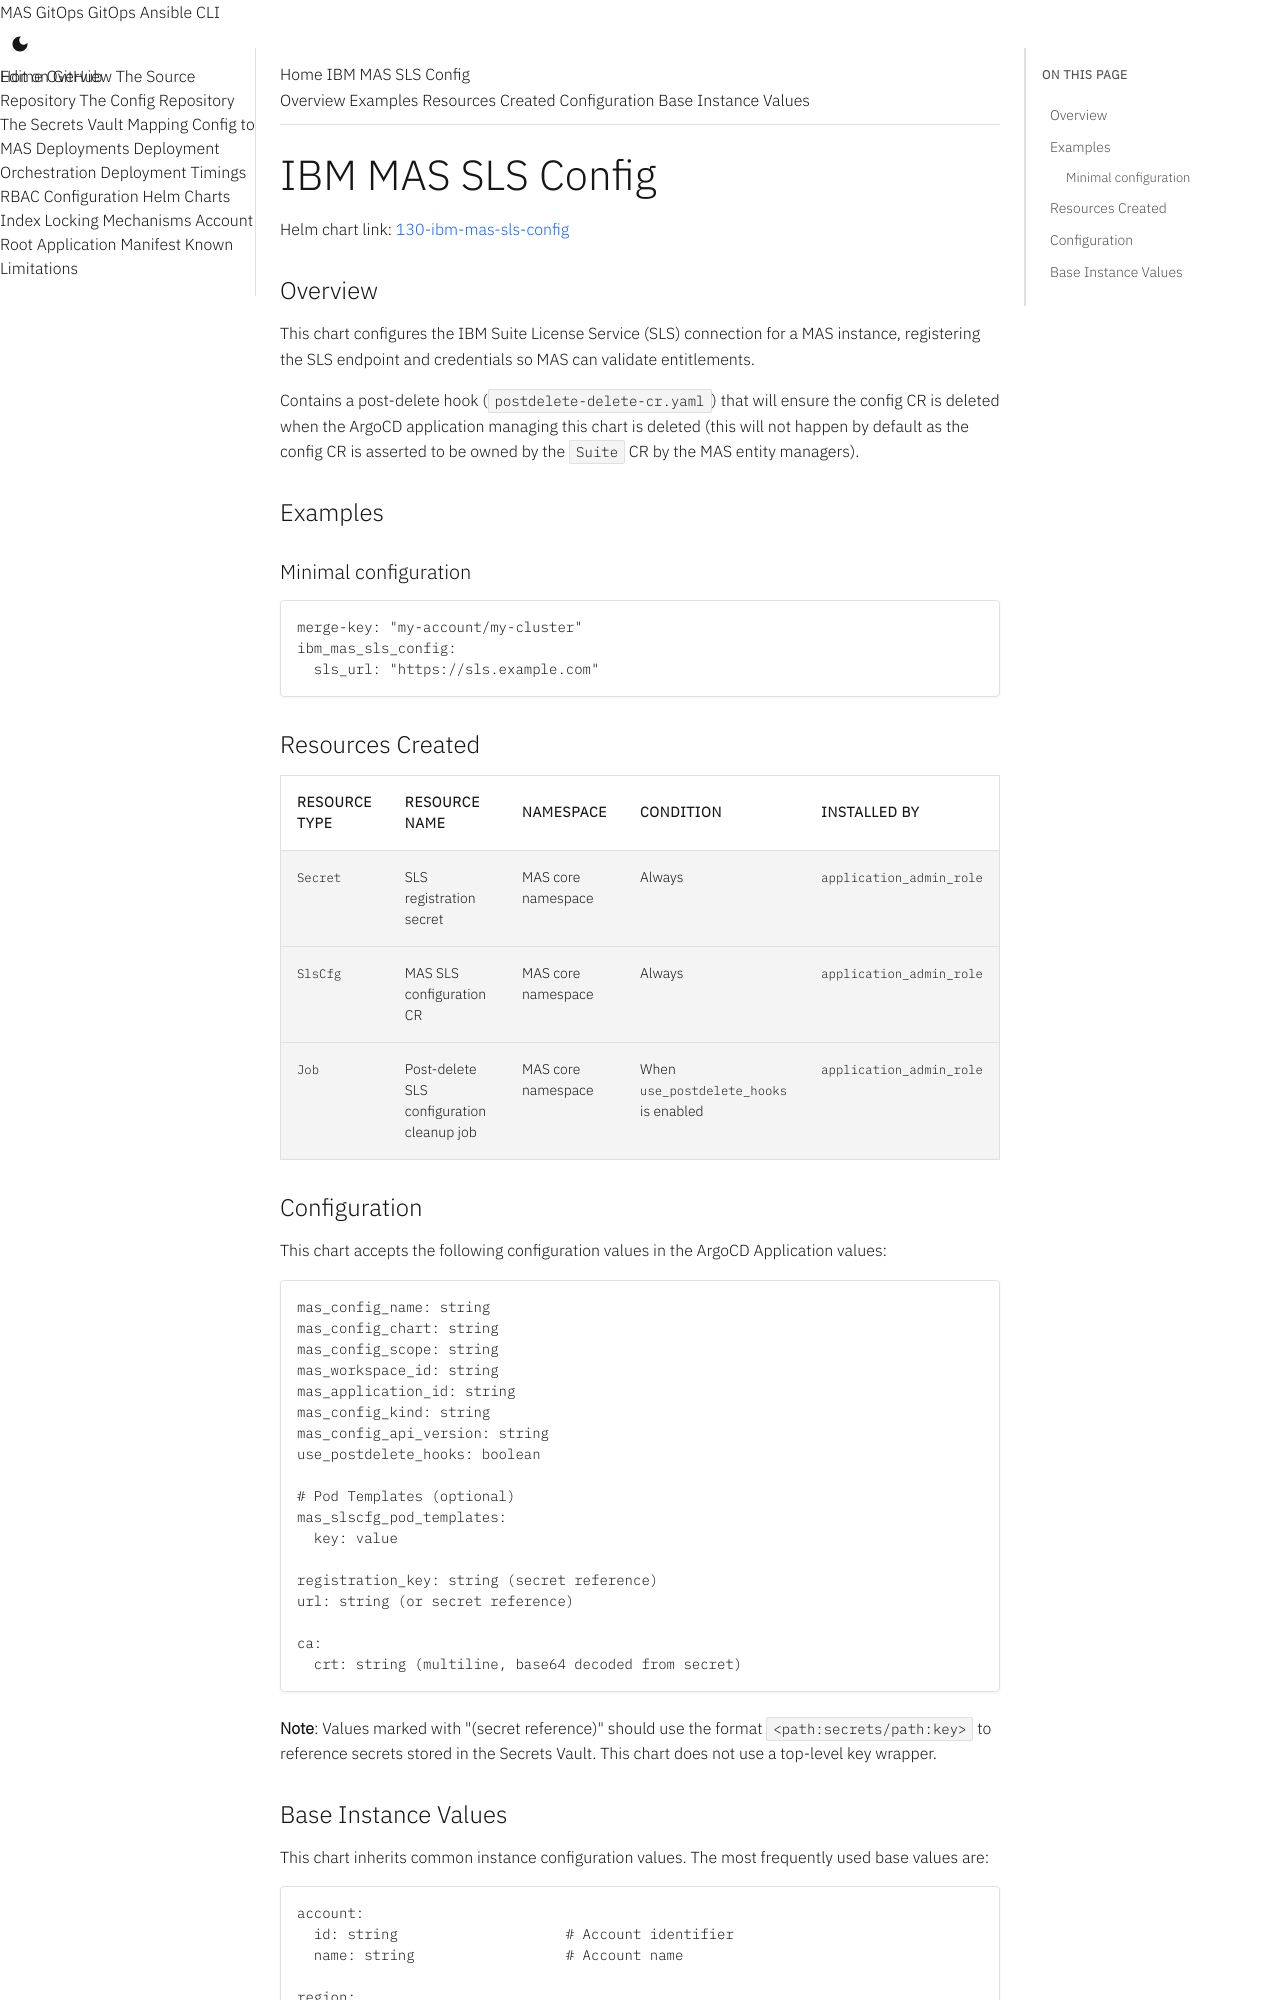

repository: ibm-mas/gitops · page: 8.7/charts/130-ibm-mas-sls-config/index.html · generator: mkdocs

# IBM MAS SLS Config

Helm chart link: {{ gitops_repo_file_link("instance-applications/130-ibm-mas-sls-config", "130-ibm-mas-sls-config") }}

{%
   include-markdown "../../instance-applications/130-ibm-mas-sls-config/
